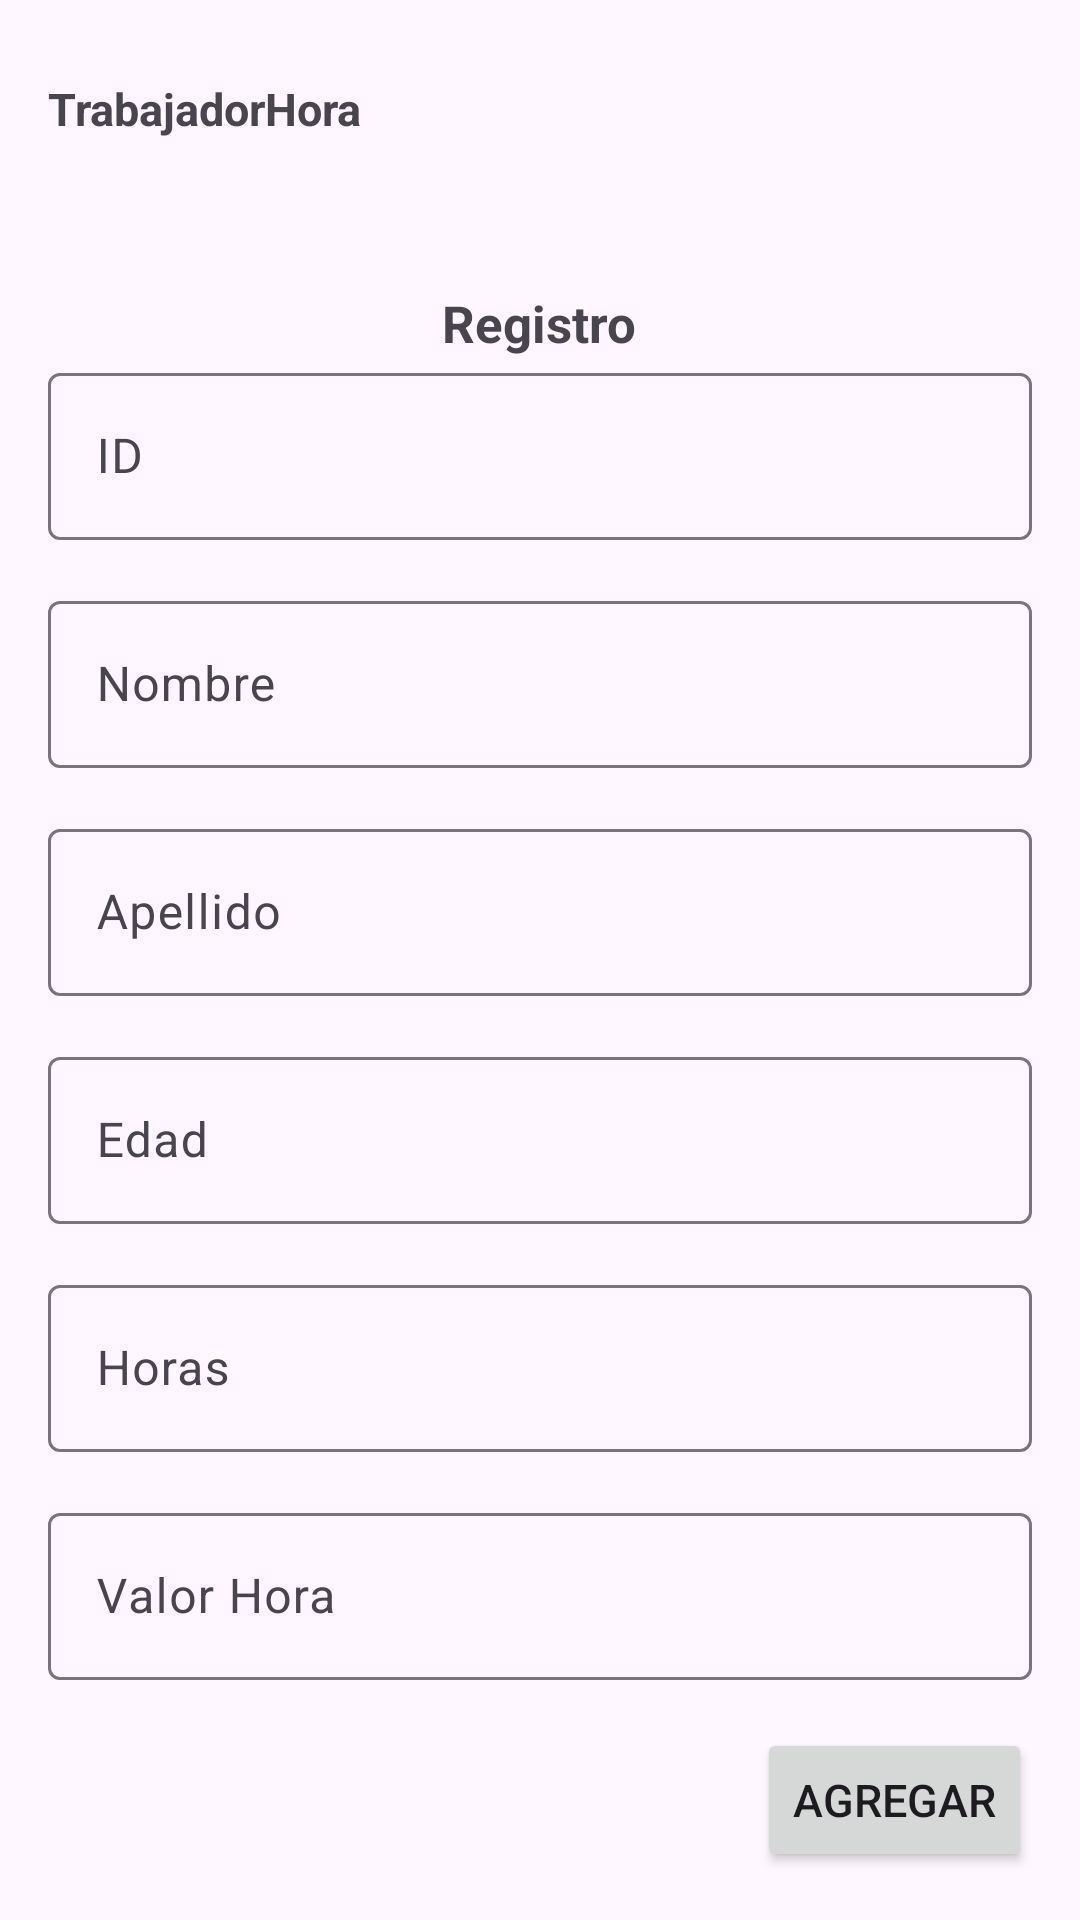

Write the Android layout XML for this screen, with the resource values it uses.
<!-- AndroidManifest.xml: application theme Theme.GuiaRecyclerTarea -->
<!-- res/layout/activity_trab_hora.xml -->
<?xml version="1.0" encoding="utf-8"?>
<LinearLayout xmlns:android="http://schemas.android.com/apk/res/android"
    xmlns:app="http://schemas.android.com/apk/res-auto"
    xmlns:tools="http://schemas.android.com/tools"
    android:layout_width="match_parent"
    android:layout_height="match_parent"
    android:orientation="vertical"
    android:padding="16dp"
    tools:context=".TrabHora">

    <LinearLayout
        android:layout_width="match_parent"
        android:layout_height="0dp"
        android:layout_weight="1"
        android:orientation="vertical"
        android:gravity="start">

        <TextView
            android:layout_width="wrap_content"
            android:layout_height="wrap_content"
            android:layout_marginTop="10dp"
            android:text="TrabajadorHora"
            android:textSize="15sp"
            android:textStyle="bold"
            android:layout_gravity="fill_horizontal"/>


        <TextView
            android:layout_width="wrap_content"
            android:layout_height="wrap_content"
            android:layout_marginTop="50dp"
            android:text="Registro"
            android:textSize="17sp"
            android:textStyle="bold"
            android:layout_gravity="center_horizontal"/>


        <com.google.android.material.textfield.TextInputLayout
            android:id="@+id/txtLyoutId"
            android:layout_width="match_parent"
            android:layout_height="wrap_content"
            app:layout_constraintStart_toStartOf="parent"
            app:layout_constraintEnd_toEndOf="parent"
            app:layout_constraintTop_toTopOf="parent"
            app:layout_constraintBottom_toBottomOf="parent"
            app:layout_constraintVertical_bias="0.10"
            android:hint="ID"
            app:endIconMode="clear_text"
            >

            <com.google.android.material.textfield.TextInputEditText
                android:id="@+id/txtID"
                android:layout_width="match_parent"
                android:layout_height="wrap_content"
                android:inputType="text"/>

        </com.google.android.material.textfield.TextInputLayout>

        <com.google.android.material.textfield.TextInputLayout
            android:id="@+id/txtLyoutNombre"
            android:layout_width="match_parent"
            android:layout_marginTop="15dp"
            android:layout_height="wrap_content"
            app:layout_constraintStart_toStartOf="parent"
            app:layout_constraintEnd_toEndOf="parent"
            app:layout_constraintTop_toBottomOf="@id/txtLyoutId"
            app:layout_constraintBottom_toBottomOf="parent"
            app:layout_constraintVertical_bias="0.10"
            android:hint="Nombre"
            app:endIconMode="clear_text"
            >

            <com.google.android.material.textfield.TextInputEditText
                android:id="@+id/txtNombre"
                android:layout_width="match_parent"
                android:layout_height="wrap_content"
                android:inputType="text"/>

        </com.google.android.material.textfield.TextInputLayout>


        <com.google.android.material.textfield.TextInputLayout
            android:id="@+id/txtLyoutApe"
            android:layout_width="match_parent"
            android:layout_height="wrap_content"
            app:layout_constraintStart_toStartOf="parent"
            android:layout_marginTop="15dp"
            app:layout_constraintEnd_toEndOf="parent"
            app:layout_constraintTop_toBottomOf="@id/txtLyoutNombre"
            app:layout_constraintBottom_toBottomOf="parent"
            app:layout_constraintVertical_bias="0.10"
            android:hint="Apellido"
            app:endIconMode="clear_text"
            >
            <com.google.android.material.textfield.TextInputEditText
                android:id="@+id/txtApe"
                android:layout_width="match_parent"
                android:layout_height="wrap_content"
                android:inputType="text"/>
        </com.google.android.material.textfield.TextInputLayout>



        <com.google.android.material.textfield.TextInputLayout
            android:id="@+id/txtLyoutEdad"
            android:layout_width="match_parent"
            android:layout_height="wrap_content"
            android:layout_marginTop="15dp"
            app:layout_constraintStart_toStartOf="parent"
            app:layout_constraintEnd_toEndOf="parent"
            app:layout_constraintTop_toBottomOf="@id/txtLyoutApe"
            app:layout_constraintBottom_toBottomOf="parent"
            app:layout_constraintVertical_bias="0.10"
            android:hint="Edad"
            app:endIconMode="clear_text"
            >
            <com.google.android.material.textfield.TextInputEditText
                android:id="@+id/txtEdad"
                android:layout_width="match_parent"
                android:layout_height="wrap_content"
                android:inputType="number"/>
        </com.google.android.material.textfield.TextInputLayout>


        <com.google.android.material.textfield.TextInputLayout
            android:id="@+id/txtLyoutHoras"
            android:layout_width="match_parent"
            android:layout_height="wrap_content"
            android:layout_marginTop="15dp"
            app:layout_constraintStart_toStartOf="parent"
            app:layout_constraintEnd_toEndOf="parent"
            app:layout_constraintTop_toBottomOf="@id/txtEdad"
            app:layout_constraintBottom_toBottomOf="parent"
            app:layout_constraintVertical_bias="0.10"
            android:hint="Horas"
            app:endIconMode="clear_text"
            >
            <com.google.android.material.textfield.TextInputEditText
                android:id="@+id/txtHoras"
                android:layout_width="match_parent"
                android:layout_height="wrap_content"
                android:inputType="numberDecimal"/>
        </com.google.android.material.textfield.TextInputLayout>


        <com.google.android.material.textfield.TextInputLayout
            android:id="@+id/txtLyoutValor"
            android:layout_width="match_parent"
            android:layout_height="wrap_content"
            android:layout_marginTop="15dp"
            app:layout_constraintStart_toStartOf="parent"
            app:layout_constraintEnd_toEndOf="parent"
            app:layout_constraintTop_toBottomOf="@id/txtEdad"
            app:layout_constraintBottom_toBottomOf="parent"
            app:layout_constraintVertical_bias="0.10"
            android:hint="Valor Hora"
            app:endIconMode="clear_text"
            >
            <com.google.android.material.textfield.TextInputEditText
                android:id="@+id/txtValor"
                android:layout_width="match_parent"
                android:layout_height="wrap_content"
                android:inputType="numberDecimal"/>
        </com.google.android.material.textfield.TextInputLayout>



    </LinearLayout>


    <LinearLayout
        android:layout_width="match_parent"
        android:layout_height="wrap_content"
        android:orientation="horizontal" android:gravity="end">


        <Button
            android:layout_width="wrap_content"
            android:layout_height="wrap_content"
            android:text="Agregar"
            android:id="@+id/btnAgregar"
            android:textSize="15sp"/>

    </LinearLayout>
</LinearLayout>
<!-- resources referenced by this layout -->
<resources>
  <style name="Theme.GuiaRecyclerTarea" parent="Base.Theme.GuiaRecyclerTarea" />
  <style name="Base.Theme.GuiaRecyclerTarea" parent="Theme.Material3.DayNight.NoActionBar">
          
          
      </style>
</resources>
